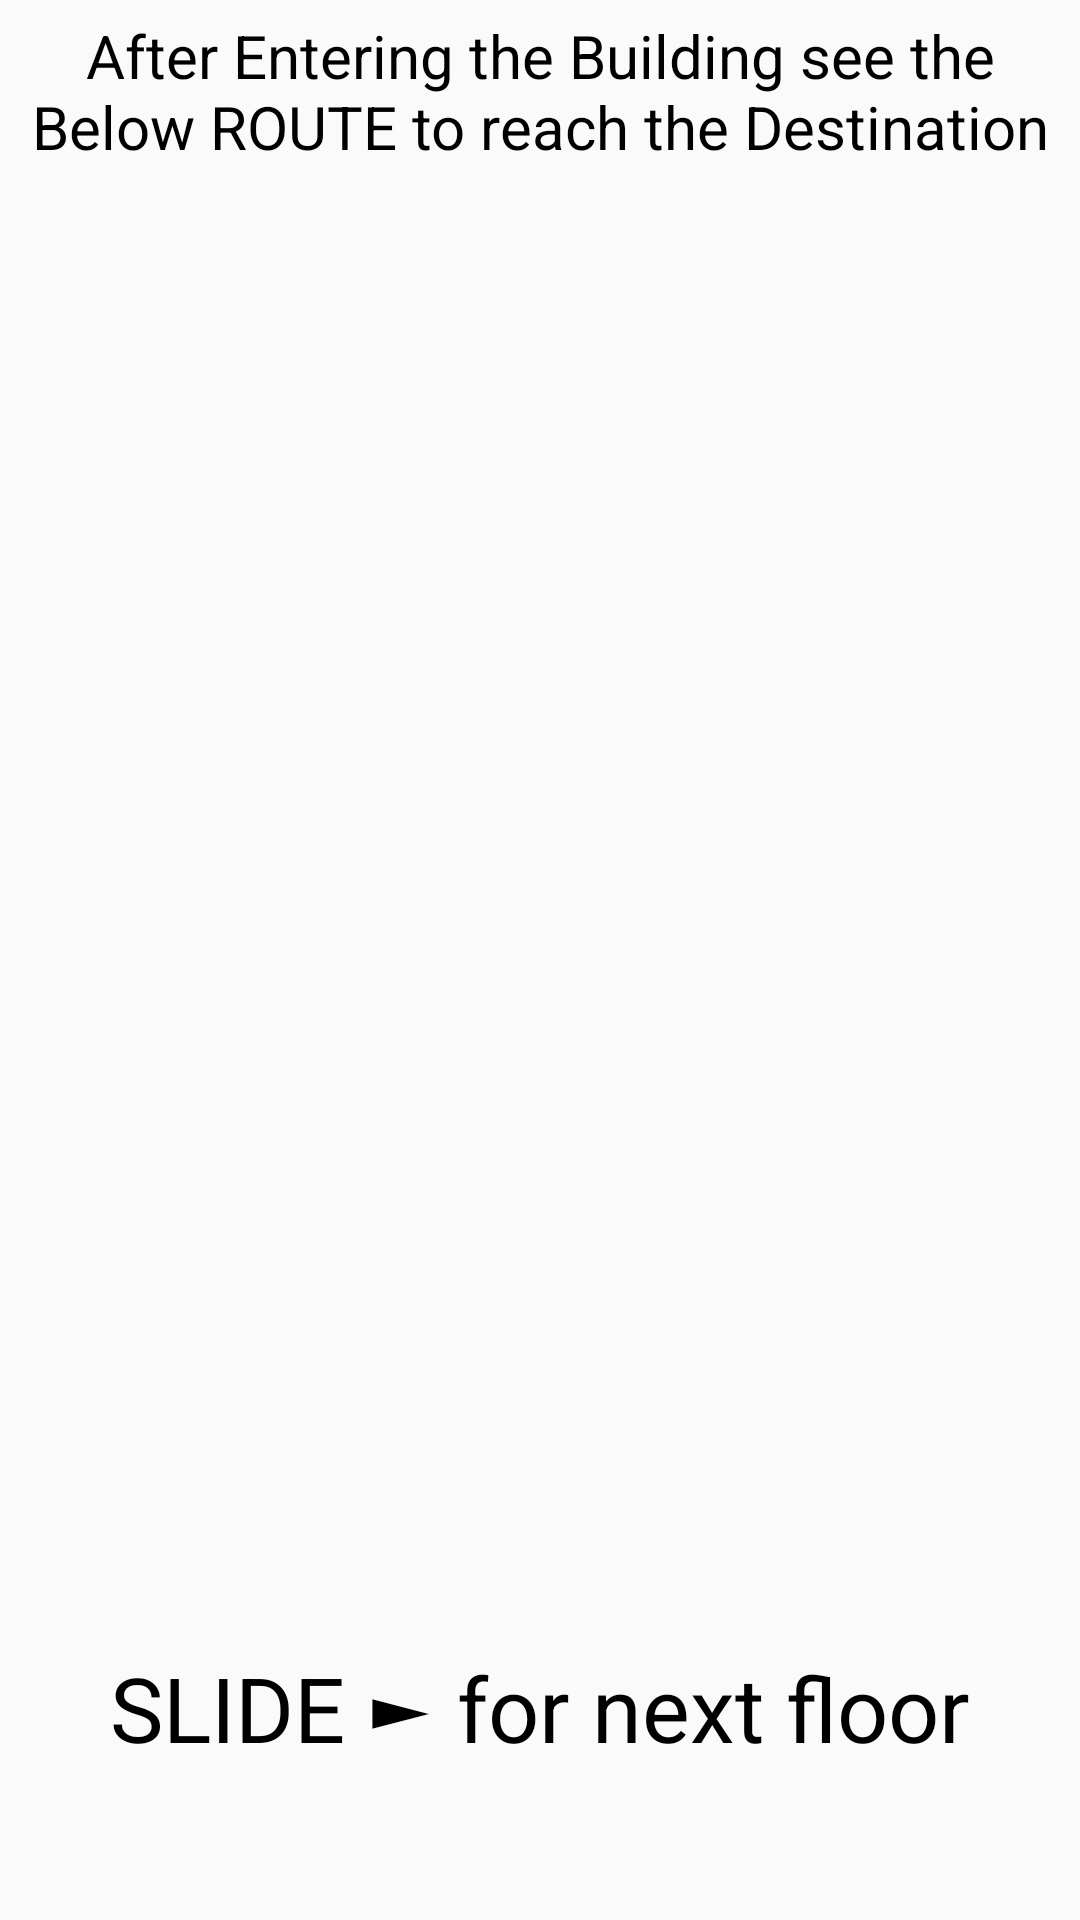

Reconstruct the res/layout file that produces this screen, plus the resources it refers to.
<!-- AndroidManifest.xml: application theme AppTheme -->
<!-- res/layout/activity_floor_plan.xml -->
<?xml version="1.0" encoding="utf-8"?>
<RelativeLayout xmlns:android="http://schemas.android.com/apk/res/android"
    xmlns:app="http://schemas.android.com/apk/res-auto"
    xmlns:tools="http://schemas.android.com/tools"
    android:layout_width="match_parent"
    android:layout_height="match_parent"
    tools:context=".FloorPlan">

    <TextView
        android:id="@+id/infofloor"
        android:layout_width="match_parent"
        android:layout_height="wrap_content"
        android:text="After Entering the Building see the Below ROUTE to reach the Destination"
        android:textSize="20dp"
        android:textColor="@color/colorBlack"
        android:textAlignment="center"
        android:layout_margin="5dp"/>

    <androidx.viewpager.widget.ViewPager
        android:id="@+id/ViewPagerFloorplan"
        android:layout_width="match_parent"
        android:layout_height="350dp"
        android:layout_below="@id/infofloor"
        android:layout_margin="5dp"
        android:layout_centerHorizontal="true"
        />
    <TextView
        android:id="@+id/slideinfo"
        android:layout_width="wrap_content"
        android:layout_height="wrap_content"
        android:layout_alignParentBottom="true"
        android:text="SLIDE ► for next floor"
        android:textSize="30dp"
        android:layout_marginBottom="50dp"
        android:layout_centerHorizontal="true"
        android:textColor="@color/colorBlack"/>


</RelativeLayout>
<!-- resources referenced by this layout -->
<resources>
  <color name="colorBlack">#000000</color>
  <style name="AppTheme" parent="Theme.AppCompat.Light.DarkActionBar">
          
          <item name="colorPrimary">@color/colorPrimary</item>
          <item name="colorPrimaryDark">@color/colorPrimaryDark</item>
          <item name="colorAccent">@color/colorAccent</item>
      </style>
  <color name="colorPrimary">#2196F3</color>
  <color name="colorPrimaryDark">#ABE2E2E2</color>
  <color name="colorAccent">#D81B60</color>
</resources>
